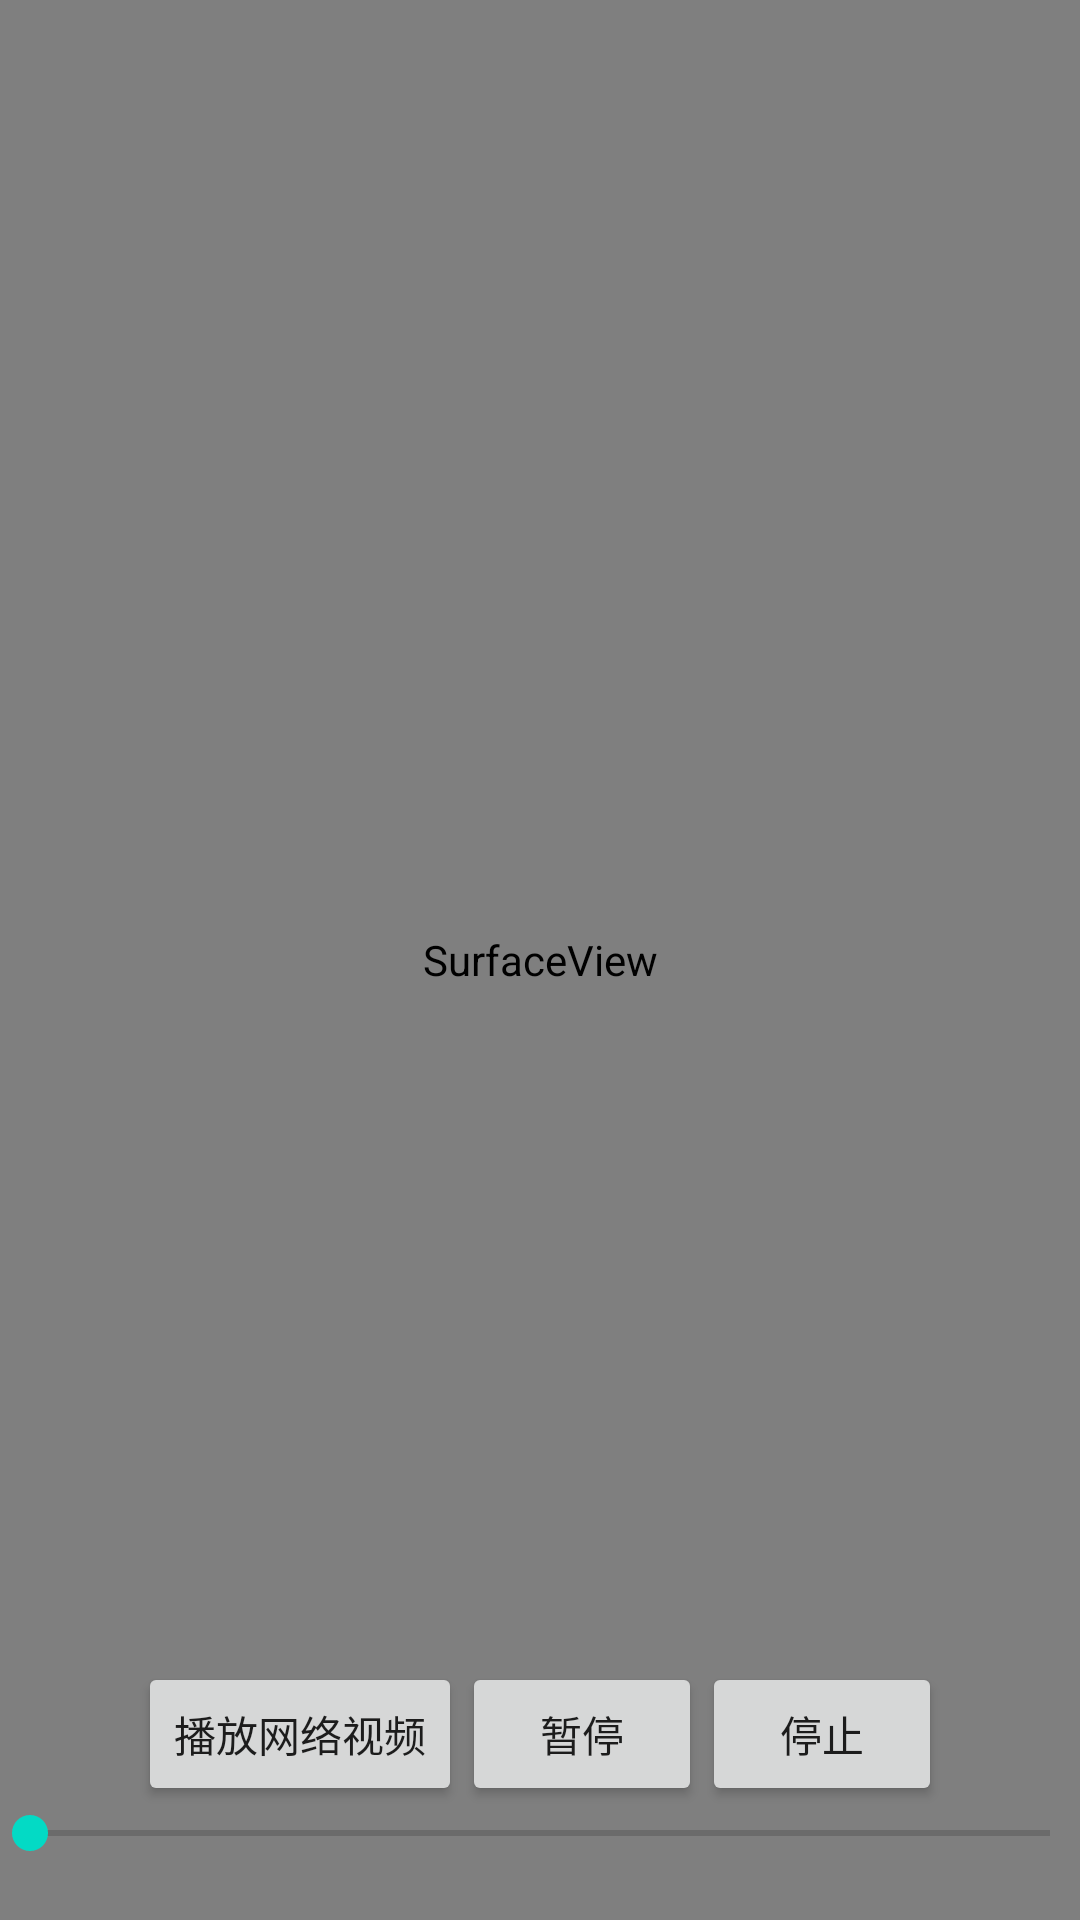

Android layout source for this screen:
<!-- AndroidManifest.xml: application theme AppTheme -->
<!-- res/layout/activity_video_player.xml -->
<?xml version="1.0" encoding="utf-8"?>
<FrameLayout xmlns:android="http://schemas.android.com/apk/res/android"
    android:layout_width="fill_parent"
    android:layout_height="fill_parent">

    <SurfaceView
        android:id="@+id/surfaceView"
        android:layout_width="fill_parent"
        android:layout_height="fill_parent"></SurfaceView>

    <LinearLayout
        android:layout_width="fill_parent"
        android:layout_height="wrap_content"
        android:layout_gravity="bottom"
        android:orientation="vertical">

        <LinearLayout
            android:layout_width="wrap_content"
            android:layout_height="wrap_content"
            android:layout_gravity="center_horizontal"
            android:layout_marginTop="4.0dip"
            android:orientation="horizontal">

            <Button
                android:id="@+id/btnPlayUrl"
                android:layout_width="wrap_content"
                android:layout_height="wrap_content"
                android:text="播放网络视频"></Button>

            <Button
                android:id="@+id/btnPause"
                android:layout_width="80dip"
                android:layout_height="wrap_content"
                android:text="暂停"></Button>

            <Button
                android:id="@+id/btnStop"
                android:layout_width="80dip"
                android:layout_height="wrap_content"
                android:text="停止"></Button>
        </LinearLayout>

        <LinearLayout
            android:layout_width="fill_parent"
            android:layout_height="wrap_content"
            android:layout_marginBottom="20dip"
            android:orientation="horizontal">

            <SeekBar
                android:id="@+id/skbProgress"
                android:layout_width="wrap_content"
                android:layout_height="wrap_content"
                android:layout_gravity="center_vertical"
                android:layout_weight="1.0"
                android:max="100"
                android:paddingLeft="10dip"
                android:paddingRight="10dip"></SeekBar>
        </LinearLayout>
    </LinearLayout>

</FrameLayout>
<!-- resources referenced by this layout -->
<resources>
  <style name="AppTheme" parent="Theme.AppCompat.Light.DarkActionBar">
          
          <item name="colorPrimary">@color/colorPrimary</item>
          <item name="colorPrimaryDark">@color/colorPrimaryDark</item>
          <item name="colorAccent">@color/colorAccent</item>
      </style>
  <color name="colorPrimary">#6200EE</color>
  <color name="colorPrimaryDark">#3700B3</color>
  <color name="colorAccent">#03DAC5</color>
</resources>
